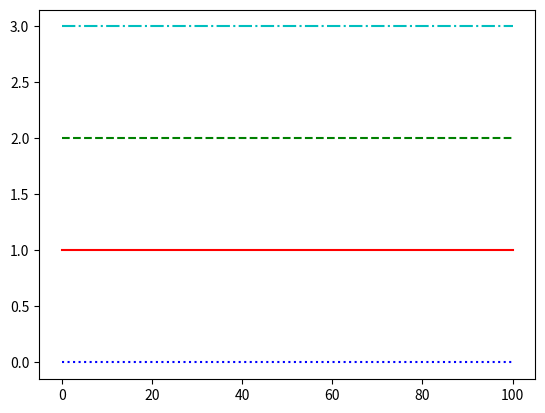

This figure's Python source:
import matplotlib.pyplot as plt
import numpy as np

# Don't worry about this
# Here we are just generating values to plot
X = np.linspace(0, 100, 10)
Y = np.zeros(10)

plt.plot(X, Y+0, "b:", linewidth=1.5)  # Blue dotted line
plt.plot(X, Y+1, "r-", linewidth=1.5)  # Red solid line
plt.plot(X, Y+2, "g--", linewidth=1.5) # Green dashed line
plt.plot(X, Y+3, "c-.", linewidth=1.5) # Cyan dashdot line
plt.show()

# Colors
#--------------------
# b         | blue
# g         | green
# r         | red
# c         | cyan
# m         | magenta
# y         | yellow
# k         | black
# w         | white
#---------------------
# We can also use
# color='#eeefff'
# to specify an exact RBG value
